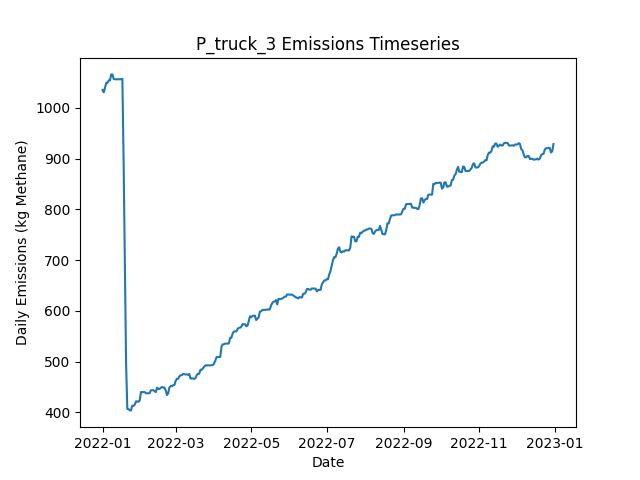

Values plotted in this chart, from the file beside it:
Date, Daily Emissions (Kg Methane), Daily Mitigable Emissions (Kg Methane), Daily Non-Mitigable Emissions (Kg Methan…, Daily Cost ($), Active Leaks, New Leaks, Leaks Repaired, Leaks Naturally Repaired, Leaks Tagged, Daily Repair Cost ($), Daily Natural Repair Cost ($), truck Deployment Cost ($), truck Sites flagged for Follow-Up, truck Leaks tagged for repair, truck Sites Visited, truck Travel Time (Minutes), truck Survey Time (Minutes), OGI_FU Deployment Cost ($), OGI_FU Sites flagged for Follow-Up, OGI_FU Leaks tagged for repair, OGI_FU Sites Visited, OGI_FU Travel Time (Minutes), OGI_FU Survey Time (Minutes)
2022-01-01, 1035, 675, 360, 400, 365, 365, 0, 0, 0.00000, 0.00000, 0.00000, 400, 0, , 10, 180, 270, 0.00000, , 0, 0, 0, 0
2022-01-02, 1031, 670.6, 360, 400, 364, 1, 0, 2, 0.00000, 0.00000, 400, 400, 0, , 1, 20, 30, 0.00000, , 0, 0, 0, 0
2022-01-03, 1039, 670.6, 368.9, 1000, 365, 1, 0, 0, 54, 0.00000, 0.00000, 0.00000, 9, , 0, 0, 0, 1000, , 54, 3, 120, 360
2022-01-04, 1049, 670.6, 378.7, 1000, 368, 3, 0, 0, 64, 0.00000, 0.00000, 0.00000, 1, , 0, 0, 0, 1000, , 64, 3, 120, 360
2022-01-05, 1049, 670.6, 378.7, 1000, 368, 0, 0, 0, 66, 0.00000, 0.00000, 0.00000, 0, , 0, 0, 0, 1000, , 66, 3, 120, 360
2022-01-06, 1054, 675.3, 378.7, 500, 370, 2, 0, 0, 26, 0.00000, 0.00000, 0.00000, 0, , 0, 0, 0, 500, , 26, 1, 30, 120
2022-01-07, 1054, 675.3, 378.7, 0.00000, 370, 0, 0, 0, 0.00000, 0.00000, 0.00000, 0.00000, 0, , 0, 0, 0, 0.00000, , 0, 0, 0, 0
2022-01-08, 1066, 678.2, 387.7, 0.00000, 373, 3, 0, 0, 0.00000, 0.00000, 0.00000, 0.00000, 0, , 0, 0, 0, 0.00000, , 0, 0, 0, 0
2022-01-09, 1066, 677.9, 387.7, 0.00000, 372, 0, 0, 1, 0.00000, 0.00000, 200, 0.00000, 0, , 0, 0, 0, 0.00000, , 0, 0, 0, 0
2022-01-10, 1057, 677.9, 378.7, 0.00000, 371, 0, 0, 0, 0.00000, 0.00000, 0.00000, 0.00000, 0, , 0, 0, 0, 0.00000, , 0, 0, 0, 0
2022-01-11, 1056, 677.9, 378.3, 0.00000, 370, 0, 0, 0, 0.00000, 0.00000, 0.00000, 0.00000, 0, , 0, 0, 0, 0.00000, , 0, 0, 0, 0
2022-01-12, 1056, 677.9, 378.3, 0.00000, 370, 0, 0, 0, 0.00000, 0.00000, 0.00000, 0.00000, 0, , 0, 0, 0, 0.00000, , 0, 0, 0, 0
2022-01-13, 1056, 677.9, 378.3, 0.00000, 370, 0, 0, 0, 0.00000, 0.00000, 0.00000, 0.00000, 0, , 0, 0, 0, 0.00000, , 0, 0, 0, 0
2022-01-14, 1056, 677.9, 378.3, 0.00000, 370, 0, 0, 0, 0.00000, 0.00000, 0.00000, 0.00000, 0, , 0, 0, 0, 0.00000, , 0, 0, 0, 0
2022-01-15, 1056, 677.9, 378.3, 0.00000, 370, 0, 0, 0, 0.00000, 0.00000, 0.00000, 0.00000, 0, , 0, 0, 0, 0.00000, , 0, 0, 0, 0
2022-01-16, 1056, 678.2, 378.3, 0.00000, 371, 1, 0, 0, 0.00000, 0.00000, 0.00000, 0.00000, 0, , 0, 0, 0, 0.00000, , 0, 0, 0, 0
2022-01-17, 1057, 680.8, 376.3, 0.00000, 371, 1, 0, 0, 0.00000, 0.00000, 0.00000, 0.00000, 0, , 0, 0, 0, 0.00000, , 0, 0, 0, 0
2022-01-18, 895.6, 519.3, 376.3, 9200, 325, 0, 46, 0, 0.00000, 9200, 0.00000, 0.00000, 0, , 0, 0, 0, 0.00000, , 0, 0, 0, 0
2022-01-19, 698.8, 324.4, 374.4, 11600, 266, 0, 58, 0, 0.00000, 11600, 0.00000, 0.00000, 0, , 0, 0, 0, 0.00000, , 0, 0, 0, 0
2022-01-20, 496.8, 120.4, 376.3, 11200, 211, 1, 56, 0, 0.00000, 11200, 0.00000, 0.00000, 0, , 0, 0, 0, 0.00000, , 0, 0, 0, 0
2022-01-21, 406.3, 29.94, 376.3, 4200, 190, 0, 21, 0, 0.00000, 4200, 0.00000, 0.00000, 0, , 0, 0, 0, 0.00000, , 0, 0, 0, 0
2022-01-22, 406.3, 29.94, 376.3, 0.00000, 190, 0, 0, 0, 0.00000, 0.00000, 0.00000, 0.00000, 0, , 0, 0, 0, 0.00000, , 0, 0, 0, 0
2022-01-23, 403.6, 29.94, 373.7, 0.00000, 188, 0, 0, 0, 0.00000, 0.00000, 0.00000, 0.00000, 0, , 0, 0, 0, 0.00000, , 0, 0, 0, 0
2022-01-24, 403.6, 29.94, 373.7, 0.00000, 188, 0, 0, 0, 0.00000, 0.00000, 0.00000, 0.00000, 0, , 0, 0, 0, 0.00000, , 0, 0, 0, 0
2022-01-25, 412.8, 30.17, 382.6, 0.00000, 189, 2, 0, 1, 0.00000, 0.00000, 200, 0.00000, 0, , 0, 0, 0, 0.00000, , 0, 0, 0, 0
2022-01-26, 412.8, 30.17, 382.6, 0.00000, 189, 0, 0, 0, 0.00000, 0.00000, 0.00000, 0.00000, 0, , 0, 0, 0, 0.00000, , 0, 0, 0, 0
2022-01-27, 415.2, 32.85, 382.4, 0.00000, 189, 1, 0, 0, 0.00000, 0.00000, 0.00000, 0.00000, 0, , 0, 0, 0, 0.00000, , 0, 0, 0, 0
2022-01-28, 421.3, 38.88, 382.4, 0.00000, 190, 1, 0, 0, 0.00000, 0.00000, 0.00000, 0.00000, 0, , 0, 0, 0, 0.00000, , 0, 0, 0, 0
2022-01-29, 421.3, 38.88, 382.4, 0.00000, 190, 0, 0, 0, 0.00000, 0.00000, 0.00000, 0.00000, 0, , 0, 0, 0, 0.00000, , 0, 0, 0, 0
2022-01-30, 420.6, 38.66, 381.9, 0.00000, 188, 0, 0, 1, 0.00000, 0.00000, 200, 0.00000, 0, , 0, 0, 0, 0.00000, , 0, 0, 0, 0
2022-01-31, 423.3, 41.34, 381.9, 0.00000, 189, 1, 0, 0, 0.00000, 0.00000, 0.00000, 0.00000, 0, , 0, 0, 0, 0.00000, , 0, 0, 0, 0
2022-02-01, 439.8, 57.87, 381.9, 0.00000, 191, 2, 0, 0, 0.00000, 0.00000, 0.00000, 0.00000, 0, , 0, 0, 0, 0.00000, , 0, 0, 0, 0
2022-02-02, 439.6, 58.32, 381.3, 0.00000, 191, 1, 0, 0, 0.00000, 0.00000, 0.00000, 0.00000, 0, , 0, 0, 0, 0.00000, , 0, 0, 0, 0
2022-02-03, 439.8, 58.54, 381.3, 0.00000, 192, 1, 0, 0, 0.00000, 0.00000, 0.00000, 0.00000, 0, , 0, 0, 0, 0.00000, , 0, 0, 0, 0
2022-02-04, 439.8, 58.54, 381.3, 0.00000, 192, 0, 0, 0, 0.00000, 0.00000, 0.00000, 0.00000, 0, , 0, 0, 0, 0.00000, , 0, 0, 0, 0
2022-02-05, 437.4, 58.54, 378.9, 0.00000, 190, 0, 0, 0, 0.00000, 0.00000, 0.00000, 0.00000, 0, , 0, 0, 0, 0.00000, , 0, 0, 0, 0
2022-02-06, 437.4, 58.54, 378.9, 0.00000, 190, 0, 0, 0, 0.00000, 0.00000, 0.00000, 0.00000, 0, , 0, 0, 0, 0.00000, , 0, 0, 0, 0
2022-02-07, 437.4, 58.54, 378.9, 0.00000, 190, 0, 0, 0, 0.00000, 0.00000, 0.00000, 0.00000, 0, , 0, 0, 0, 0.00000, , 0, 0, 0, 0
2022-02-08, 437.4, 58.54, 378.9, 0.00000, 190, 0, 0, 0, 0.00000, 0.00000, 0.00000, 0.00000, 0, , 0, 0, 0, 0.00000, , 0, 0, 0, 0
2022-02-09, 443.2, 64.35, 378.9, 0.00000, 190, 1, 0, 1, 0.00000, 0.00000, 200, 0.00000, 0, , 0, 0, 0, 0.00000, , 0, 0, 0, 0
2022-02-10, 443.4, 64.58, 378.9, 0.00000, 191, 1, 0, 0, 0.00000, 0.00000, 0.00000, 0.00000, 0, , 0, 0, 0, 0.00000, , 0, 0, 0, 0
2022-02-11, 443.4, 64.58, 378.9, 0.00000, 191, 0, 0, 0, 0.00000, 0.00000, 0.00000, 0.00000, 0, , 0, 0, 0, 0.00000, , 0, 0, 0, 0
2022-02-12, 441.5, 64.58, 376.9, 0.00000, 190, 0, 0, 0, 0.00000, 0.00000, 0.00000, 0.00000, 0, , 0, 0, 0, 0.00000, , 0, 0, 0, 0
2022-02-13, 439.7, 64.8, 374.9, 0.00000, 190, 1, 0, 0, 0.00000, 0.00000, 0.00000, 0.00000, 0, , 0, 0, 0, 0.00000, , 0, 0, 0, 0
2022-02-14, 448.4, 73.51, 374.9, 0.00000, 192, 2, 0, 0, 0.00000, 0.00000, 0.00000, 0.00000, 0, , 0, 0, 0, 0.00000, , 0, 0, 0, 0
2022-02-15, 446, 78.88, 367.1, 0.00000, 194, 3, 0, 0, 0.00000, 0.00000, 0.00000, 0.00000, 0, , 0, 0, 0, 0.00000, , 0, 0, 0, 0
2022-02-16, 446, 78.88, 367.1, 0.00000, 194, 0, 0, 0, 0.00000, 0.00000, 0.00000, 0.00000, 0, , 0, 0, 0, 0.00000, , 0, 0, 0, 0
2022-02-17, 448.2, 80.44, 367.8, 0.00000, 196, 2, 0, 0, 0.00000, 0.00000, 0.00000, 0.00000, 0, , 0, 0, 0, 0.00000, , 0, 0, 0, 0
2022-02-18, 449.8, 82.01, 367.8, 0.00000, 197, 1, 0, 0, 0.00000, 0.00000, 0.00000, 0.00000, 0, , 0, 0, 0, 0.00000, , 0, 0, 0, 0
2022-02-19, 448.6, 81.56, 367.1, 0.00000, 195, 0, 0, 1, 0.00000, 0.00000, 200, 0.00000, 0, , 0, 0, 0, 0.00000, , 0, 0, 0, 0
2022-02-20, 448.6, 81.56, 367.1, 0.00000, 195, 0, 0, 0, 0.00000, 0.00000, 0.00000, 0.00000, 0, , 0, 0, 0, 0.00000, , 0, 0, 0, 0
2022-02-21, 443.1, 84.24, 358.8, 0.00000, 195, 1, 0, 0, 0.00000, 0.00000, 0.00000, 0.00000, 0, , 0, 0, 0, 0.00000, , 0, 0, 0, 0
2022-02-22, 433.9, 84.02, 349.9, 0.00000, 193, 0, 0, 1, 0.00000, 0.00000, 200, 0.00000, 0, , 0, 0, 0, 0.00000, , 0, 0, 0, 0
2022-02-23, 437.5, 86.92, 350.6, 0.00000, 196, 3, 0, 0, 0.00000, 0.00000, 0.00000, 0.00000, 0, , 0, 0, 0, 0.00000, , 0, 0, 0, 0
2022-02-24, 449.1, 89.6, 359.5, 0.00000, 198, 2, 0, 0, 0.00000, 0.00000, 0.00000, 0.00000, 0, , 0, 0, 0, 0.00000, , 0, 0, 0, 0
2022-02-25, 451.6, 92.06, 359.5, 0.00000, 198, 1, 0, 1, 0.00000, 0.00000, 200, 0.00000, 0, , 0, 0, 0, 0.00000, , 0, 0, 0, 0
2022-02-26, 451.1, 91.61, 359.5, 0.00000, 197, 0, 0, 1, 0.00000, 0.00000, 200, 0.00000, 0, , 0, 0, 0, 0.00000, , 0, 0, 0, 0
2022-02-27, 453.6, 94.07, 359.5, 0.00000, 197, 1, 0, 1, 0.00000, 0.00000, 200, 0.00000, 0, , 0, 0, 0, 0.00000, , 0, 0, 0, 0
2022-02-28, 453.6, 94.07, 359.5, 0.00000, 197, 0, 0, 0, 0.00000, 0.00000, 0.00000, 0.00000, 0, , 0, 0, 0, 0.00000, , 0, 0, 0, 0
2022-03-01, 461.4, 101.9, 359.5, 0.00000, 197, 1, 0, 1, 0.00000, 0.00000, 200, 0.00000, 0, , 0, 0, 0, 0.00000, , 0, 0, 0, 0
... 305 more rows
